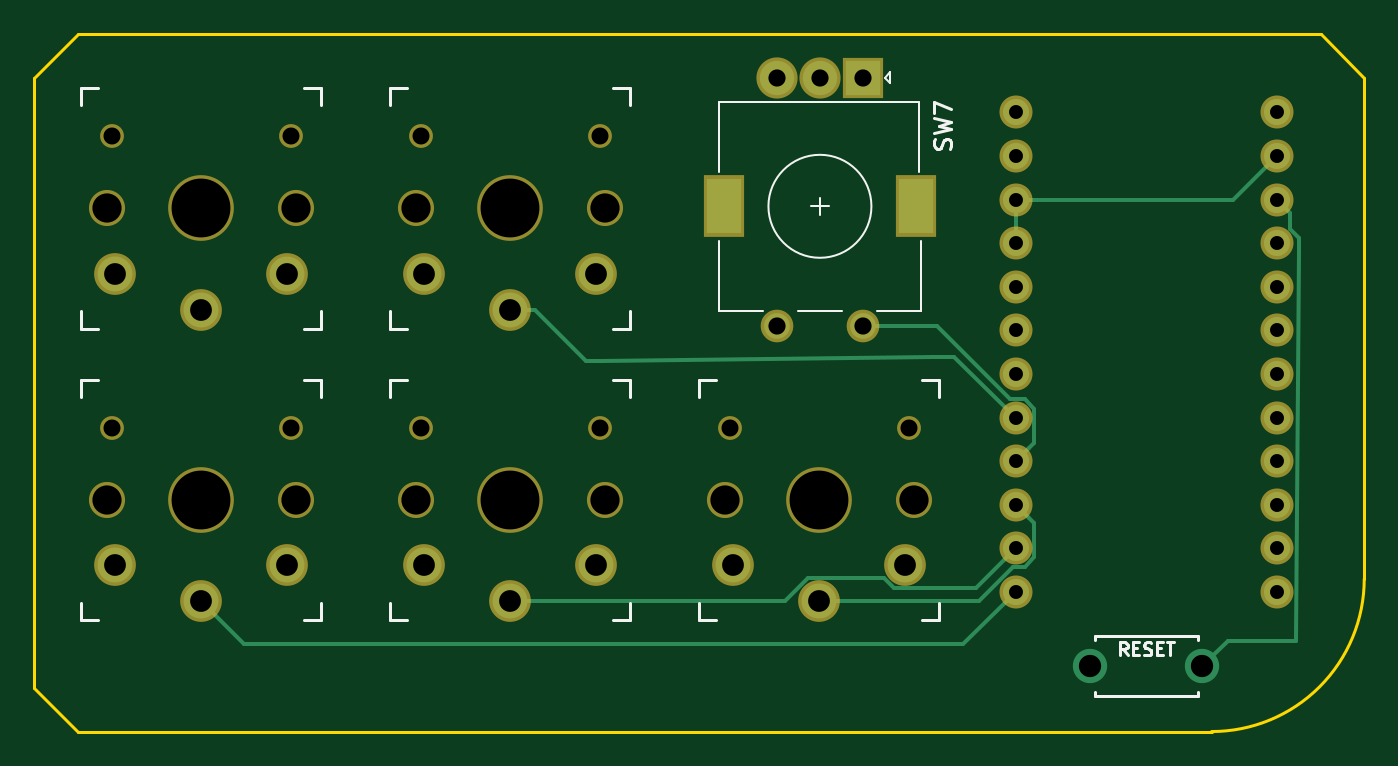
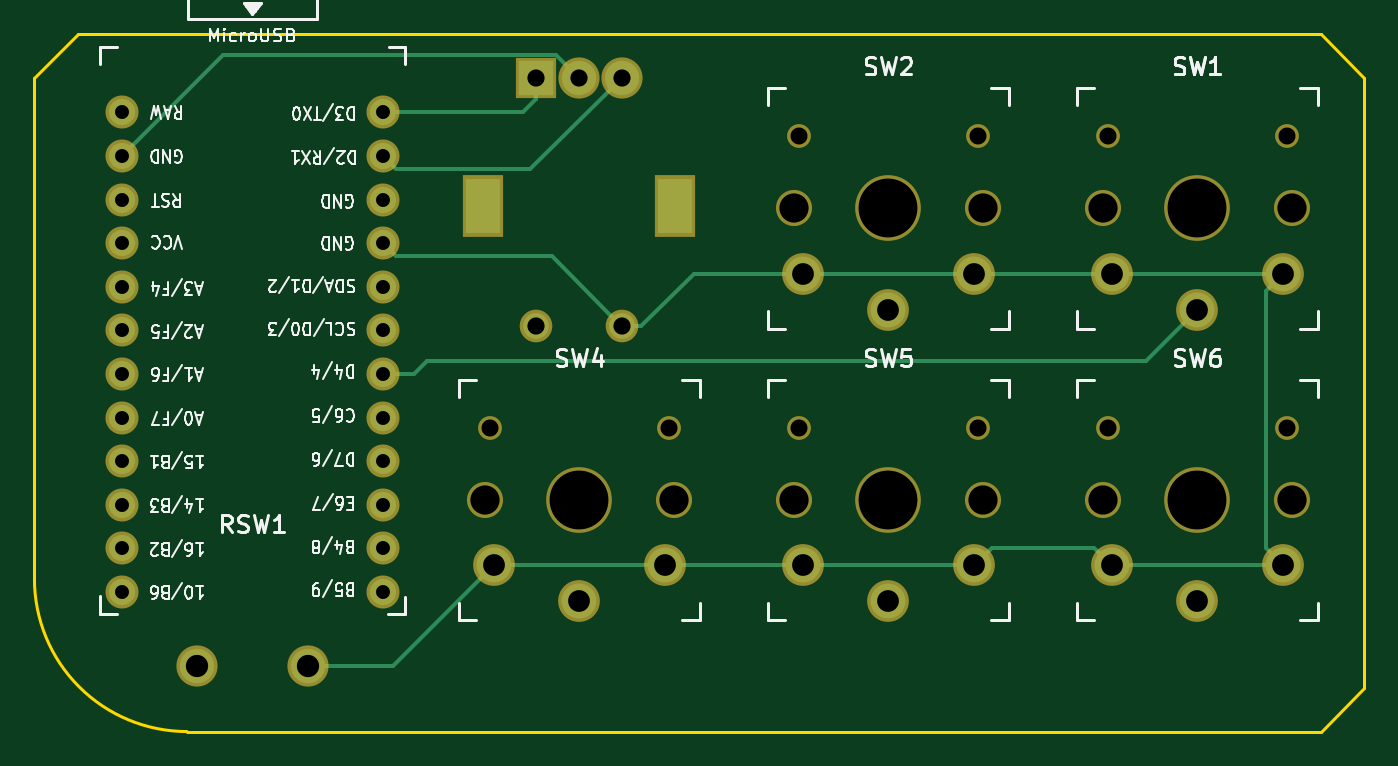
Circuit board: 9 layer files. Board 77.5 x 40.6 mm.
- bottom_copper: macro1-B_Cu.gbr (3779 bytes)
- bottom_mask: macro1-B_Mask.gbr (2637 bytes)
- bottom_silk: macro1-B_SilkS.gbr (38841 bytes)
- outline: macro1-Edge_Cuts.gbr (904 bytes)
- top_copper: macro1-F_Cu.gbr (3886 bytes)
- top_mask: macro1-F_Mask.gbr (2584 bytes)
- top_silk: macro1-F_SilkS.gbr (5300 bytes)
- drill: macro1-NPTH.drl (713 bytes)
- drill: macro1-PTH.drl (1118 bytes)

=== bottom_copper: macro1-B_Cu.gbr ===
G04 #@! TF.GenerationSoftware,KiCad,Pcbnew,(5.1.5-0-10_14)*
G04 #@! TF.CreationDate,2020-05-01T17:12:48+01:00*
G04 #@! TF.ProjectId,macro1,6d616372-6f31-42e6-9b69-6361645f7063,0.1*
G04 #@! TF.SameCoordinates,Original*
G04 #@! TF.FileFunction,Copper,L2,Bot*
G04 #@! TF.FilePolarity,Positive*
%FSLAX46Y46*%
G04 Gerber Fmt 4.6, Leading zero omitted, Abs format (unit mm)*
G04 Created by KiCad (PCBNEW (5.1.5-0-10_14)) date 2020-05-01 17:12:48*
%MOMM*%
%LPD*%
G04 APERTURE LIST*
%ADD10C,1.524000*%
%ADD11R,2.000000X2.000000*%
%ADD12C,2.000000*%
%ADD13R,2.000000X3.200000*%
%ADD14C,1.500000*%
%ADD15C,2.032000*%
%ADD16C,0.250000*%
G04 APERTURE END LIST*
D10*
X100318600Y-62992000D03*
X100318600Y-65532000D03*
X100318600Y-68072000D03*
X100318600Y-70612000D03*
X100318600Y-73152000D03*
X100318600Y-75692000D03*
X100318600Y-78232000D03*
X100318600Y-80772000D03*
X100318600Y-83312000D03*
X100318600Y-85852000D03*
X100318600Y-88392000D03*
X100318600Y-90932000D03*
X85098600Y-90932000D03*
X85098600Y-88392000D03*
X85098600Y-85852000D03*
X85098600Y-83312000D03*
X85098600Y-80772000D03*
X85098600Y-78232000D03*
X85098600Y-75692000D03*
X85098600Y-73152000D03*
X85098600Y-70612000D03*
X85098600Y-68072000D03*
X85098600Y-65532000D03*
X85098600Y-62992000D03*
D11*
X76200000Y-60960000D03*
D12*
X73700000Y-60960000D03*
X71200000Y-60960000D03*
D13*
X79300000Y-68460000D03*
X68100000Y-68460000D03*
D14*
X76200000Y-75460000D03*
X71200000Y-75460000D03*
D12*
X89460000Y-95250000D03*
X95960000Y-95250000D03*
D15*
X37660000Y-74480000D03*
X32660000Y-72380000D03*
X42660000Y-72380000D03*
X55660000Y-74480000D03*
X50660000Y-72380000D03*
X60660000Y-72380000D03*
X73660000Y-91480000D03*
X68660000Y-89380000D03*
X78660000Y-89380000D03*
X55660000Y-91480000D03*
X50660000Y-89380000D03*
X60660000Y-89380000D03*
X37660000Y-91480000D03*
X32660000Y-89380000D03*
X42660000Y-89380000D03*
D16*
X60660000Y-72380000D02*
X50660000Y-72380000D01*
X50660000Y-72380000D02*
X42660000Y-72380000D01*
X42660000Y-72380000D02*
X32660000Y-72380000D01*
X33675999Y-73395999D02*
X33675999Y-88364001D01*
X33675999Y-88364001D02*
X32660000Y-89380000D01*
X32660000Y-72380000D02*
X33675999Y-73395999D01*
X34096840Y-89380000D02*
X42660000Y-89380000D01*
X32660000Y-89380000D02*
X34096840Y-89380000D01*
X49644001Y-88364001D02*
X50660000Y-89380000D01*
X43675999Y-88364001D02*
X49644001Y-88364001D01*
X42660000Y-89380000D02*
X43675999Y-88364001D01*
X50660000Y-89380000D02*
X60660000Y-89380000D01*
X62096840Y-89380000D02*
X68660000Y-89380000D01*
X60660000Y-89380000D02*
X62096840Y-89380000D01*
X78660000Y-89380000D02*
X68660000Y-89380000D01*
X71120000Y-75460000D02*
X70059340Y-75460000D01*
X66989340Y-72390000D02*
X62230000Y-72390000D01*
X70059340Y-75460000D02*
X66989340Y-72390000D01*
X62230000Y-72390000D02*
X60660000Y-72380000D01*
X84530000Y-95250000D02*
X89460000Y-95250000D01*
X78660000Y-89380000D02*
X84530000Y-95250000D01*
X71949999Y-74710001D02*
X71200000Y-75460000D01*
X75286001Y-71373999D02*
X71949999Y-74710001D01*
X84336601Y-71373999D02*
X75286001Y-71373999D01*
X85098600Y-70612000D02*
X84336601Y-71373999D01*
X75025001Y-59634999D02*
X94421599Y-59634999D01*
X94421599Y-59634999D02*
X100318600Y-65532000D01*
X73700000Y-60960000D02*
X75025001Y-59634999D01*
X40650000Y-77470000D02*
X37660000Y-74480000D01*
X85098600Y-78232000D02*
X83312000Y-78232000D01*
X83312000Y-78232000D02*
X82550000Y-77470000D01*
X82550000Y-77470000D02*
X40650000Y-77470000D01*
X76200000Y-62210000D02*
X76200000Y-60960000D01*
X85098600Y-62992000D02*
X76962000Y-62992000D01*
X76200000Y-62230000D02*
X76200000Y-60960000D01*
X76962000Y-62992000D02*
X76200000Y-62230000D01*
X72199999Y-61959999D02*
X71200000Y-60960000D01*
X76533999Y-66293999D02*
X72199999Y-61959999D01*
X84336601Y-66293999D02*
X76533999Y-66293999D01*
X85098600Y-65532000D02*
X84336601Y-66293999D01*
M02*

=== bottom_mask: macro1-B_Mask.gbr ===
G04 #@! TF.GenerationSoftware,KiCad,Pcbnew,(5.1.5-0-10_14)*
G04 #@! TF.CreationDate,2020-05-01T17:12:48+01:00*
G04 #@! TF.ProjectId,macro1,6d616372-6f31-42e6-9b69-6361645f7063,0.1*
G04 #@! TF.SameCoordinates,Original*
G04 #@! TF.FileFunction,Soldermask,Bot*
G04 #@! TF.FilePolarity,Negative*
%FSLAX46Y46*%
G04 Gerber Fmt 4.6, Leading zero omitted, Abs format (unit mm)*
G04 Created by KiCad (PCBNEW (5.1.5-0-10_14)) date 2020-05-01 17:12:48*
%MOMM*%
%LPD*%
G04 APERTURE LIST*
%ADD10C,1.924000*%
%ADD11R,2.400000X2.400000*%
%ADD12C,2.400000*%
%ADD13R,2.400000X3.600000*%
%ADD14C,1.900000*%
%ADD15C,2.101800*%
%ADD16C,1.390600*%
%ADD17C,2.432000*%
%ADD18C,3.829000*%
G04 APERTURE END LIST*
D10*
X100318600Y-62992000D03*
X100318600Y-65532000D03*
X100318600Y-68072000D03*
X100318600Y-70612000D03*
X100318600Y-73152000D03*
X100318600Y-75692000D03*
X100318600Y-78232000D03*
X100318600Y-80772000D03*
X100318600Y-83312000D03*
X100318600Y-85852000D03*
X100318600Y-88392000D03*
X100318600Y-90932000D03*
X85098600Y-90932000D03*
X85098600Y-88392000D03*
X85098600Y-85852000D03*
X85098600Y-83312000D03*
X85098600Y-80772000D03*
X85098600Y-78232000D03*
X85098600Y-75692000D03*
X85098600Y-73152000D03*
X85098600Y-70612000D03*
X85098600Y-68072000D03*
X85098600Y-65532000D03*
X85098600Y-62992000D03*
D11*
X76200000Y-60960000D03*
D12*
X73700000Y-60960000D03*
X71200000Y-60960000D03*
D13*
X79300000Y-68460000D03*
X68100000Y-68460000D03*
D14*
X76200000Y-75460000D03*
X71200000Y-75460000D03*
D12*
X89460000Y-95250000D03*
X95960000Y-95250000D03*
D15*
X32160000Y-68580000D03*
X43160000Y-68580000D03*
D16*
X42880000Y-64380000D03*
D17*
X37660000Y-74480000D03*
X32660000Y-72380000D03*
D18*
X37660000Y-68580000D03*
D17*
X42660000Y-72380000D03*
D16*
X32440000Y-64380000D03*
D15*
X50160000Y-68580000D03*
X61160000Y-68580000D03*
D16*
X60880000Y-64380000D03*
D17*
X55660000Y-74480000D03*
X50660000Y-72380000D03*
D18*
X55660000Y-68580000D03*
D17*
X60660000Y-72380000D03*
D16*
X50440000Y-64380000D03*
D15*
X68160000Y-85580000D03*
X79160000Y-85580000D03*
D16*
X78880000Y-81380000D03*
D17*
X73660000Y-91480000D03*
X68660000Y-89380000D03*
D18*
X73660000Y-85580000D03*
D17*
X78660000Y-89380000D03*
D16*
X68440000Y-81380000D03*
D15*
X50160000Y-85580000D03*
X61160000Y-85580000D03*
D16*
X60880000Y-81380000D03*
D17*
X55660000Y-91480000D03*
X50660000Y-89380000D03*
D18*
X55660000Y-85580000D03*
D17*
X60660000Y-89380000D03*
D16*
X50440000Y-81380000D03*
D15*
X32160000Y-85580000D03*
X43160000Y-85580000D03*
D16*
X42880000Y-81380000D03*
D17*
X37660000Y-91480000D03*
X32660000Y-89380000D03*
D18*
X37660000Y-85580000D03*
D17*
X42660000Y-89380000D03*
D16*
X32440000Y-81380000D03*
M02*

=== bottom_silk: macro1-B_SilkS.gbr (38841 bytes, source omitted) ===
=== outline: macro1-Edge_Cuts.gbr ===
G04 #@! TF.GenerationSoftware,KiCad,Pcbnew,(5.1.5-0-10_14)*
G04 #@! TF.CreationDate,2020-05-01T17:12:48+01:00*
G04 #@! TF.ProjectId,macro1,6d616372-6f31-42e6-9b69-6361645f7063,0.1*
G04 #@! TF.SameCoordinates,Original*
G04 #@! TF.FileFunction,Profile,NP*
%FSLAX46Y46*%
G04 Gerber Fmt 4.6, Leading zero omitted, Abs format (unit mm)*
G04 Created by KiCad (PCBNEW (5.1.5-0-10_14)) date 2020-05-01 17:12:48*
%MOMM*%
%LPD*%
G04 APERTURE LIST*
%ADD10C,0.150000*%
G04 APERTURE END LIST*
D10*
X105410000Y-90170000D02*
G75*
G02X96520000Y-99060000I-8890000J0D01*
G01*
X30480000Y-99060000D02*
X27940000Y-96520000D01*
X102870000Y-58420000D02*
X105410000Y-60960000D01*
X30480000Y-58420000D02*
X27940000Y-60960000D01*
X96520000Y-99060000D02*
X30480000Y-99060000D01*
X27940000Y-96520000D02*
X27940000Y-60960000D01*
X102870000Y-58420000D02*
X30480000Y-58420000D01*
X105410000Y-60960000D02*
X105410000Y-90170000D01*
M02*

=== top_copper: macro1-F_Cu.gbr ===
G04 #@! TF.GenerationSoftware,KiCad,Pcbnew,(5.1.5-0-10_14)*
G04 #@! TF.CreationDate,2020-05-01T17:12:48+01:00*
G04 #@! TF.ProjectId,macro1,6d616372-6f31-42e6-9b69-6361645f7063,0.1*
G04 #@! TF.SameCoordinates,Original*
G04 #@! TF.FileFunction,Copper,L1,Top*
G04 #@! TF.FilePolarity,Positive*
%FSLAX46Y46*%
G04 Gerber Fmt 4.6, Leading zero omitted, Abs format (unit mm)*
G04 Created by KiCad (PCBNEW (5.1.5-0-10_14)) date 2020-05-01 17:12:48*
%MOMM*%
%LPD*%
G04 APERTURE LIST*
%ADD10C,1.524000*%
%ADD11R,2.000000X2.000000*%
%ADD12C,2.000000*%
%ADD13R,2.000000X3.200000*%
%ADD14C,1.500000*%
%ADD15C,2.032000*%
%ADD16C,0.250000*%
G04 APERTURE END LIST*
D10*
X100318600Y-62992000D03*
X100318600Y-65532000D03*
X100318600Y-68072000D03*
X100318600Y-70612000D03*
X100318600Y-73152000D03*
X100318600Y-75692000D03*
X100318600Y-78232000D03*
X100318600Y-80772000D03*
X100318600Y-83312000D03*
X100318600Y-85852000D03*
X100318600Y-88392000D03*
X100318600Y-90932000D03*
X85098600Y-90932000D03*
X85098600Y-88392000D03*
X85098600Y-85852000D03*
X85098600Y-83312000D03*
X85098600Y-80772000D03*
X85098600Y-78232000D03*
X85098600Y-75692000D03*
X85098600Y-73152000D03*
X85098600Y-70612000D03*
X85098600Y-68072000D03*
X85098600Y-65532000D03*
X85098600Y-62992000D03*
D11*
X76200000Y-60960000D03*
D12*
X73700000Y-60960000D03*
X71200000Y-60960000D03*
D13*
X79300000Y-68460000D03*
X68100000Y-68460000D03*
D14*
X76200000Y-75460000D03*
X71200000Y-75460000D03*
D12*
X89460000Y-95250000D03*
X95960000Y-95250000D03*
D15*
X37660000Y-74480000D03*
X32660000Y-72380000D03*
X42660000Y-72380000D03*
X55660000Y-74480000D03*
X50660000Y-72380000D03*
X60660000Y-72380000D03*
X73660000Y-91480000D03*
X68660000Y-89380000D03*
X78660000Y-89380000D03*
X55660000Y-91480000D03*
X50660000Y-89380000D03*
X60660000Y-89380000D03*
X37660000Y-91480000D03*
X32660000Y-89380000D03*
X42660000Y-89380000D03*
D16*
X97451388Y-93758612D02*
X95960000Y-95250000D01*
X101405601Y-93758612D02*
X97451388Y-93758612D01*
X101600000Y-70284638D02*
X101600000Y-71120000D01*
X101080599Y-69765237D02*
X101600000Y-70284638D01*
X101080599Y-68833999D02*
X101080599Y-69765237D01*
X101600000Y-71120000D02*
X101405601Y-93758612D01*
X100318600Y-68072000D02*
X101080599Y-68833999D01*
X97778600Y-68072000D02*
X85098600Y-68072000D01*
X100318600Y-65532000D02*
X97778600Y-68072000D01*
X85098600Y-68072000D02*
X85098600Y-70612000D01*
X84648009Y-80954999D02*
X85620361Y-80954999D01*
X84764999Y-80954999D02*
X85620361Y-80954999D01*
X81538300Y-77211700D02*
X85098600Y-80772000D01*
X80268300Y-77211700D02*
X81538300Y-77211700D01*
X60086840Y-77470000D02*
X60960000Y-77470000D01*
X55660000Y-74480000D02*
X57096840Y-74480000D01*
X57096840Y-74480000D02*
X60086840Y-77470000D01*
X80268300Y-77211700D02*
X60960000Y-77470000D01*
X86185601Y-82224999D02*
X85860599Y-82550001D01*
X86185601Y-80250239D02*
X86185601Y-82224999D01*
X85620361Y-79684999D02*
X86185601Y-80250239D01*
X85860599Y-82550001D02*
X85098600Y-83312000D01*
X84764999Y-79684999D02*
X85620361Y-79684999D01*
X80540000Y-75460000D02*
X84764999Y-79684999D01*
X76120000Y-75460000D02*
X80540000Y-75460000D01*
X85860599Y-86613999D02*
X85098600Y-85852000D01*
X86185601Y-88913761D02*
X86185601Y-86939001D01*
X85620361Y-89479001D02*
X86185601Y-88913761D01*
X84942837Y-89479001D02*
X85620361Y-89479001D01*
X82941838Y-91480000D02*
X84942837Y-89479001D01*
X86185601Y-86939001D02*
X85860599Y-86613999D01*
X73660000Y-91480000D02*
X82941838Y-91480000D01*
X77434317Y-90138999D02*
X78016319Y-90721001D01*
X73016319Y-90138999D02*
X77434317Y-90138999D01*
X71675318Y-91480000D02*
X73016319Y-90138999D01*
X55660000Y-91480000D02*
X71675318Y-91480000D01*
X82769599Y-90721001D02*
X85098600Y-88392000D01*
X78016319Y-90721001D02*
X82769599Y-90721001D01*
X84648009Y-90749001D02*
X85620361Y-90749001D01*
X82050600Y-93980000D02*
X40160000Y-93980000D01*
X40160000Y-93980000D02*
X37660000Y-91480000D01*
X85098600Y-90932000D02*
X82050600Y-93980000D01*
M02*

=== top_mask: macro1-F_Mask.gbr ===
G04 #@! TF.GenerationSoftware,KiCad,Pcbnew,(5.1.5-0-10_14)*
G04 #@! TF.CreationDate,2020-05-01T17:12:48+01:00*
G04 #@! TF.ProjectId,macro1,6d616372-6f31-42e6-9b69-6361645f7063,0.1*
G04 #@! TF.SameCoordinates,Original*
G04 #@! TF.FileFunction,Soldermask,Top*
G04 #@! TF.FilePolarity,Negative*
%FSLAX46Y46*%
G04 Gerber Fmt 4.6, Leading zero omitted, Abs format (unit mm)*
G04 Created by KiCad (PCBNEW (5.1.5-0-10_14)) date 2020-05-01 17:12:48*
%MOMM*%
%LPD*%
G04 APERTURE LIST*
%ADD10C,1.924000*%
%ADD11R,2.400000X2.400000*%
%ADD12C,2.400000*%
%ADD13R,2.400000X3.600000*%
%ADD14C,1.900000*%
%ADD15C,2.101800*%
%ADD16C,1.390600*%
%ADD17C,2.432000*%
%ADD18C,3.829000*%
G04 APERTURE END LIST*
D10*
X100318600Y-62992000D03*
X100318600Y-65532000D03*
X100318600Y-68072000D03*
X100318600Y-70612000D03*
X100318600Y-73152000D03*
X100318600Y-75692000D03*
X100318600Y-78232000D03*
X100318600Y-80772000D03*
X100318600Y-83312000D03*
X100318600Y-85852000D03*
X100318600Y-88392000D03*
X100318600Y-90932000D03*
X85098600Y-90932000D03*
X85098600Y-88392000D03*
X85098600Y-85852000D03*
X85098600Y-83312000D03*
X85098600Y-80772000D03*
X85098600Y-78232000D03*
X85098600Y-75692000D03*
X85098600Y-73152000D03*
X85098600Y-70612000D03*
X85098600Y-68072000D03*
X85098600Y-65532000D03*
X85098600Y-62992000D03*
D11*
X76200000Y-60960000D03*
D12*
X73700000Y-60960000D03*
X71200000Y-60960000D03*
D13*
X79300000Y-68460000D03*
X68100000Y-68460000D03*
D14*
X76200000Y-75460000D03*
X71200000Y-75460000D03*
D15*
X32160000Y-68580000D03*
X43160000Y-68580000D03*
D16*
X42880000Y-64380000D03*
D17*
X37660000Y-74480000D03*
X32660000Y-72380000D03*
D18*
X37660000Y-68580000D03*
D17*
X42660000Y-72380000D03*
D16*
X32440000Y-64380000D03*
D15*
X50160000Y-68580000D03*
X61160000Y-68580000D03*
D16*
X60880000Y-64380000D03*
D17*
X55660000Y-74480000D03*
X50660000Y-72380000D03*
D18*
X55660000Y-68580000D03*
D17*
X60660000Y-72380000D03*
D16*
X50440000Y-64380000D03*
D15*
X68160000Y-85580000D03*
X79160000Y-85580000D03*
D16*
X78880000Y-81380000D03*
D17*
X73660000Y-91480000D03*
X68660000Y-89380000D03*
D18*
X73660000Y-85580000D03*
D17*
X78660000Y-89380000D03*
D16*
X68440000Y-81380000D03*
D15*
X50160000Y-85580000D03*
X61160000Y-85580000D03*
D16*
X60880000Y-81380000D03*
D17*
X55660000Y-91480000D03*
X50660000Y-89380000D03*
D18*
X55660000Y-85580000D03*
D17*
X60660000Y-89380000D03*
D16*
X50440000Y-81380000D03*
D15*
X32160000Y-85580000D03*
X43160000Y-85580000D03*
D16*
X42880000Y-81380000D03*
D17*
X37660000Y-91480000D03*
X32660000Y-89380000D03*
D18*
X37660000Y-85580000D03*
D17*
X42660000Y-89380000D03*
D16*
X32440000Y-81380000D03*
M02*

=== top_silk: macro1-F_SilkS.gbr ===
G04 #@! TF.GenerationSoftware,KiCad,Pcbnew,(5.1.5-0-10_14)*
G04 #@! TF.CreationDate,2020-05-01T17:12:48+01:00*
G04 #@! TF.ProjectId,macro1,6d616372-6f31-42e6-9b69-6361645f7063,0.1*
G04 #@! TF.SameCoordinates,Original*
G04 #@! TF.FileFunction,Legend,Top*
G04 #@! TF.FilePolarity,Positive*
%FSLAX46Y46*%
G04 Gerber Fmt 4.6, Leading zero omitted, Abs format (unit mm)*
G04 Created by KiCad (PCBNEW (5.1.5-0-10_14)) date 2020-05-01 17:12:48*
%MOMM*%
%LPD*%
G04 APERTURE LIST*
%ADD10C,0.120000*%
%ADD11C,0.150000*%
G04 APERTURE END LIST*
D10*
X76700000Y-68460000D02*
G75*
G03X76700000Y-68460000I-3000000J0D01*
G01*
X79600000Y-70460000D02*
X79600000Y-74560000D01*
X67800000Y-74560000D02*
X67800000Y-70460000D01*
X67800000Y-66460000D02*
X67800000Y-62360000D01*
X79500000Y-66460000D02*
X79500000Y-62360000D01*
X79500000Y-62360000D02*
X67800000Y-62360000D01*
X77500000Y-60960000D02*
X77800000Y-60660000D01*
X77800000Y-60660000D02*
X77800000Y-61260000D01*
X77800000Y-61260000D02*
X77500000Y-60960000D01*
X79600000Y-74560000D02*
X77000000Y-74560000D01*
X75000000Y-74560000D02*
X72400000Y-74560000D01*
X70400000Y-74560000D02*
X67800000Y-74560000D01*
X74200000Y-68460000D02*
X73200000Y-68460000D01*
X73700000Y-67960000D02*
X73700000Y-68960000D01*
D11*
X95710000Y-93500000D02*
X95710000Y-93750000D01*
X89710000Y-93500000D02*
X95710000Y-93500000D01*
X89710000Y-93500000D02*
X89710000Y-93750000D01*
X89710000Y-97000000D02*
X89710000Y-96750000D01*
X95710000Y-97000000D02*
X95710000Y-96750000D01*
X89710000Y-97000000D02*
X95710000Y-97000000D01*
X30660000Y-61580000D02*
X31660000Y-61580000D01*
X30660000Y-62580000D02*
X30660000Y-61580000D01*
X30660000Y-75580000D02*
X30660000Y-74580000D01*
X31660000Y-75580000D02*
X30660000Y-75580000D01*
X44660000Y-75580000D02*
X43660000Y-75580000D01*
X44660000Y-74580000D02*
X44660000Y-75580000D01*
X44660000Y-61580000D02*
X44660000Y-62580000D01*
X43660000Y-61580000D02*
X44660000Y-61580000D01*
X48660000Y-61580000D02*
X49660000Y-61580000D01*
X48660000Y-62580000D02*
X48660000Y-61580000D01*
X48660000Y-75580000D02*
X48660000Y-74580000D01*
X49660000Y-75580000D02*
X48660000Y-75580000D01*
X62660000Y-75580000D02*
X61660000Y-75580000D01*
X62660000Y-74580000D02*
X62660000Y-75580000D01*
X62660000Y-61580000D02*
X62660000Y-62580000D01*
X61660000Y-61580000D02*
X62660000Y-61580000D01*
X66660000Y-78580000D02*
X67660000Y-78580000D01*
X66660000Y-79580000D02*
X66660000Y-78580000D01*
X66660000Y-92580000D02*
X66660000Y-91580000D01*
X67660000Y-92580000D02*
X66660000Y-92580000D01*
X80660000Y-92580000D02*
X79660000Y-92580000D01*
X80660000Y-91580000D02*
X80660000Y-92580000D01*
X80660000Y-78580000D02*
X80660000Y-79580000D01*
X79660000Y-78580000D02*
X80660000Y-78580000D01*
X48660000Y-78580000D02*
X49660000Y-78580000D01*
X48660000Y-79580000D02*
X48660000Y-78580000D01*
X48660000Y-92580000D02*
X48660000Y-91580000D01*
X49660000Y-92580000D02*
X48660000Y-92580000D01*
X62660000Y-92580000D02*
X61660000Y-92580000D01*
X62660000Y-91580000D02*
X62660000Y-92580000D01*
X62660000Y-78580000D02*
X62660000Y-79580000D01*
X61660000Y-78580000D02*
X62660000Y-78580000D01*
X30660000Y-78580000D02*
X31660000Y-78580000D01*
X30660000Y-79580000D02*
X30660000Y-78580000D01*
X30660000Y-92580000D02*
X30660000Y-91580000D01*
X31660000Y-92580000D02*
X30660000Y-92580000D01*
X44660000Y-92580000D02*
X43660000Y-92580000D01*
X44660000Y-91580000D02*
X44660000Y-92580000D01*
X44660000Y-78580000D02*
X44660000Y-79580000D01*
X43660000Y-78580000D02*
X44660000Y-78580000D01*
X81304761Y-65093333D02*
X81352380Y-64950476D01*
X81352380Y-64712380D01*
X81304761Y-64617142D01*
X81257142Y-64569523D01*
X81161904Y-64521904D01*
X81066666Y-64521904D01*
X80971428Y-64569523D01*
X80923809Y-64617142D01*
X80876190Y-64712380D01*
X80828571Y-64902857D01*
X80780952Y-64998095D01*
X80733333Y-65045714D01*
X80638095Y-65093333D01*
X80542857Y-65093333D01*
X80447619Y-65045714D01*
X80400000Y-64998095D01*
X80352380Y-64902857D01*
X80352380Y-64664761D01*
X80400000Y-64521904D01*
X80352380Y-64188571D02*
X81352380Y-63950476D01*
X80638095Y-63760000D01*
X81352380Y-63569523D01*
X80352380Y-63331428D01*
X80352380Y-63045714D02*
X80352380Y-62379047D01*
X81352380Y-62807619D01*
X91620714Y-94609285D02*
X91370714Y-94252142D01*
X91192142Y-94609285D02*
X91192142Y-93859285D01*
X91477857Y-93859285D01*
X91549285Y-93895000D01*
X91585000Y-93930714D01*
X91620714Y-94002142D01*
X91620714Y-94109285D01*
X91585000Y-94180714D01*
X91549285Y-94216428D01*
X91477857Y-94252142D01*
X91192142Y-94252142D01*
X91942142Y-94216428D02*
X92192142Y-94216428D01*
X92299285Y-94609285D02*
X91942142Y-94609285D01*
X91942142Y-93859285D01*
X92299285Y-93859285D01*
X92585000Y-94573571D02*
X92692142Y-94609285D01*
X92870714Y-94609285D01*
X92942142Y-94573571D01*
X92977857Y-94537857D01*
X93013571Y-94466428D01*
X93013571Y-94395000D01*
X92977857Y-94323571D01*
X92942142Y-94287857D01*
X92870714Y-94252142D01*
X92727857Y-94216428D01*
X92656428Y-94180714D01*
X92620714Y-94145000D01*
X92585000Y-94073571D01*
X92585000Y-94002142D01*
X92620714Y-93930714D01*
X92656428Y-93895000D01*
X92727857Y-93859285D01*
X92906428Y-93859285D01*
X93013571Y-93895000D01*
X93335000Y-94216428D02*
X93585000Y-94216428D01*
X93692142Y-94609285D02*
X93335000Y-94609285D01*
X93335000Y-93859285D01*
X93692142Y-93859285D01*
X93906428Y-93859285D02*
X94335000Y-93859285D01*
X94120714Y-94609285D02*
X94120714Y-93859285D01*
M02*

=== drill: macro1-NPTH.drl ===
M48
; DRILL file {KiCad (5.1.5-0-10_14)} date Friday, 01 May 2020 at 17:12:51
; FORMAT={-:-/ absolute / inch / decimal}
; #@! TF.CreationDate,2020-05-01T17:12:51+01:00
; #@! TF.GenerationSoftware,Kicad,Pcbnew,(5.1.5-0-10_14)
; #@! TF.FileFunction,NonPlated,1,2,NPTH
FMAT,2
INCH
T1C0.0390
T2C0.0670
T3C0.1350
%
G90
G05
T1
X1.2772Y-2.5346
X1.6882Y-2.5346
X1.9858Y-2.5346
X2.3969Y-2.5346
X2.6945Y-3.2039
X3.1055Y-3.2039
X1.9858Y-3.2039
X2.3969Y-3.2039
X1.2772Y-3.2039
X1.6882Y-3.2039
T2
X1.2661Y-2.7
X1.6992Y-2.7
X1.9748Y-2.7
X2.4079Y-2.7
X2.6835Y-3.3693
X3.1165Y-3.3693
X1.9748Y-3.3693
X2.4079Y-3.3693
X1.2661Y-3.3693
X1.6992Y-3.3693
T3
X1.4827Y-2.7
X2.1913Y-2.7
X2.9Y-3.3693
X2.1913Y-3.3693
X1.4827Y-3.3693
T0
M30

=== drill: macro1-PTH.drl ===
M48
; DRILL file {KiCad (5.1.5-0-10_14)} date Friday, 01 May 2020 at 17:12:51
; FORMAT={-:-/ absolute / inch / decimal}
; #@! TF.CreationDate,2020-05-01T17:12:51+01:00
; #@! TF.GenerationSoftware,Kicad,Pcbnew,(5.1.5-0-10_14)
; #@! TF.FileFunction,Plated,1,2,PTH
FMAT,2
INCH
T1C0.0320
T2C0.0394
T3C0.0500
T4C0.0512
T5C0.0591
%
G90
G05
T1
X3.3503Y-2.48
X3.3503Y-2.58
X3.3503Y-2.68
X3.3503Y-2.78
X3.3503Y-2.88
X3.3503Y-2.98
X3.3503Y-3.08
X3.3503Y-3.18
X3.3503Y-3.28
X3.3503Y-3.38
X3.3503Y-3.48
X3.3503Y-3.58
X3.9496Y-2.48
X3.9496Y-2.58
X3.9496Y-2.68
X3.9496Y-2.78
X3.9496Y-2.88
X3.9496Y-2.98
X3.9496Y-3.08
X3.9496Y-3.18
X3.9496Y-3.28
X3.9496Y-3.38
X3.9496Y-3.48
X3.9496Y-3.58
T2
X2.8031Y-2.4
X2.8031Y-2.9709
X2.9016Y-2.4
X3.0Y-2.4
X3.0Y-2.9709
T3
X1.2858Y-2.8496
X1.4827Y-2.9323
X1.6795Y-2.8496
X1.9945Y-2.8496
X2.1913Y-2.9323
X2.3882Y-2.8496
X2.7031Y-3.5189
X2.9Y-3.6016
X3.0969Y-3.5189
X1.9945Y-3.5189
X2.1913Y-3.6016
X2.3882Y-3.5189
X1.2858Y-3.5189
X1.4827Y-3.6016
X1.6795Y-3.5189
T4
X3.522Y-3.75
X3.778Y-3.75
T5
G00X2.6811Y-2.6697
M15
G01X2.6811Y-2.7209
M16
G05
G00X3.122Y-2.6697
M15
G01X3.122Y-2.7209
M16
G05
T0
M30

